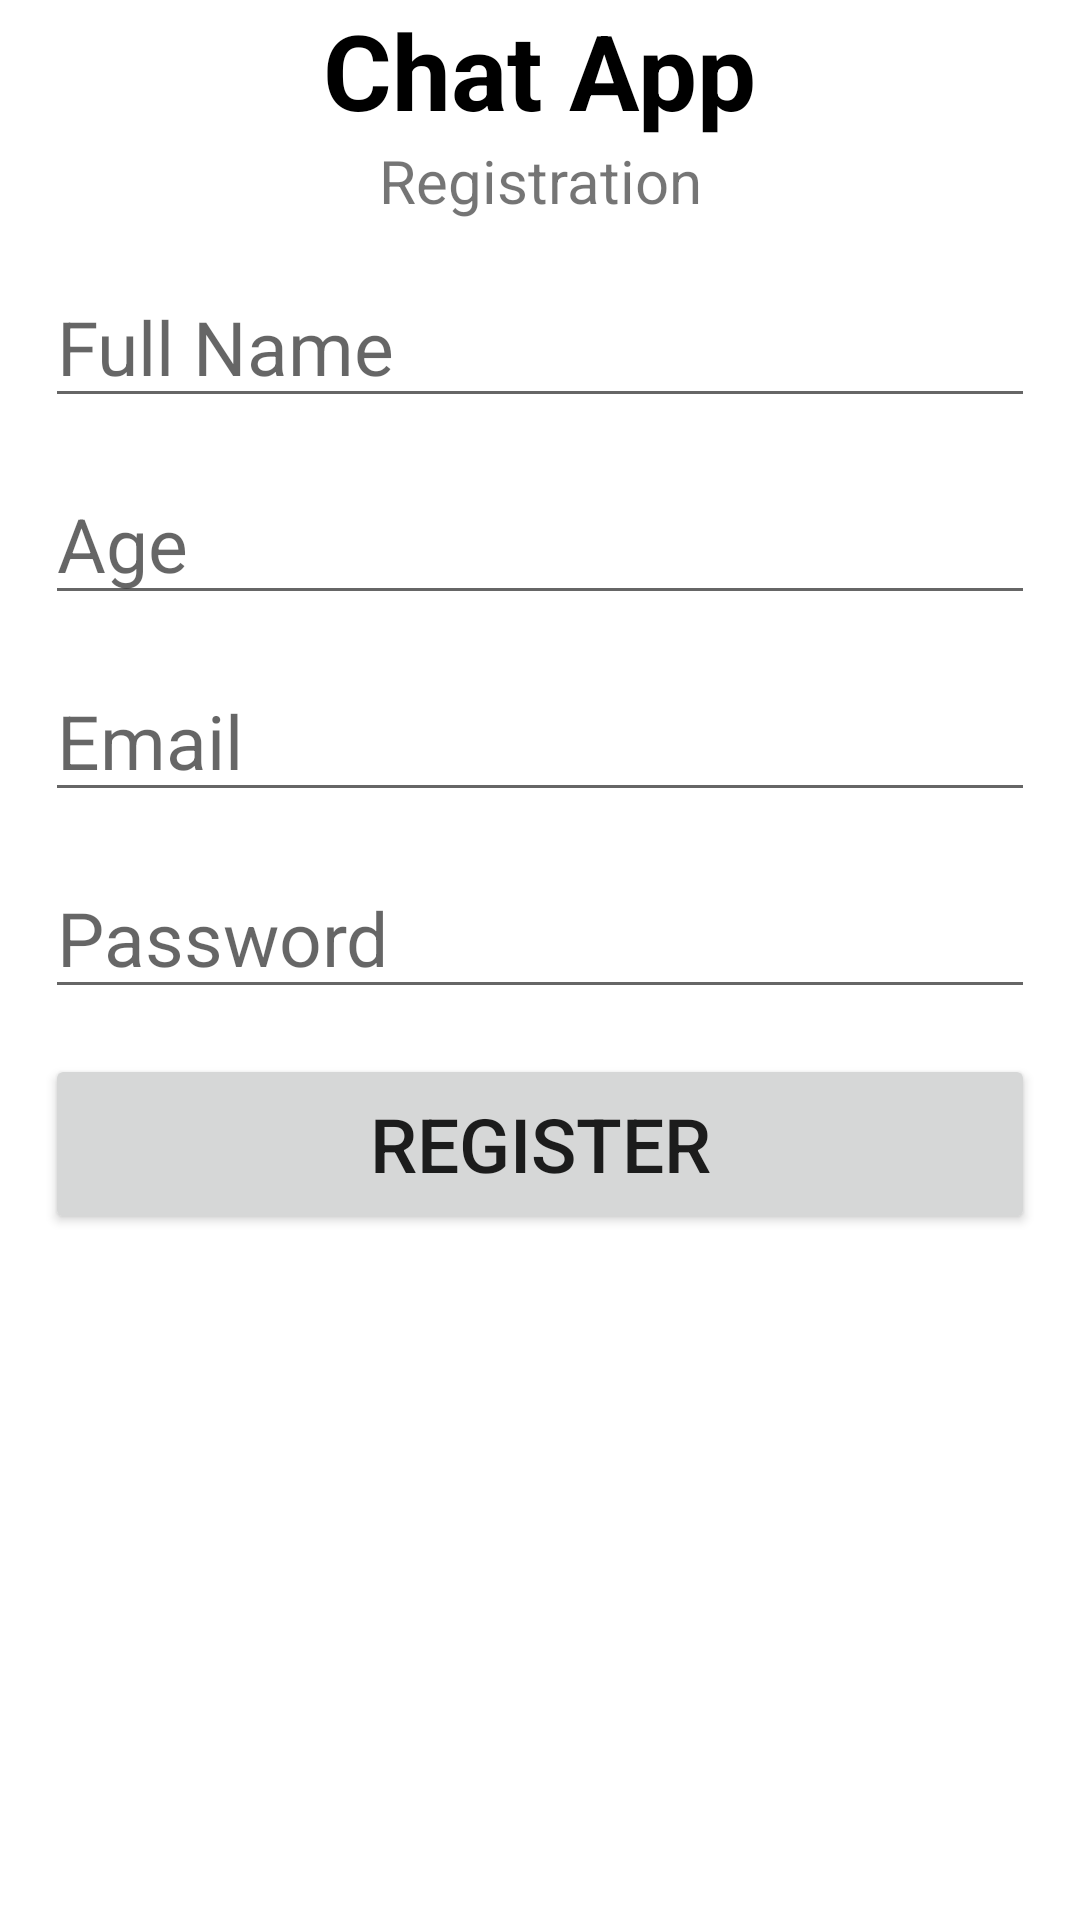

Here is an Android app screen rendered from its layout file. Give the layout XML and the strings, colors and styles it references.
<!-- AndroidManifest.xml: application theme Theme.KtFirebaseChatApp -->
<!-- res/layout/activity_register.xml -->
<?xml version="1.0" encoding="utf-8"?>
<androidx.constraintlayout.widget.ConstraintLayout xmlns:android="http://schemas.android.com/apk/res/android"
    xmlns:app="http://schemas.android.com/apk/res-auto"
    xmlns:tools="http://schemas.android.com/tools"
    android:layout_width="match_parent"
    android:layout_height="match_parent"
    tools:context=".RegisterActivity">
    <TextView
        android:id="@+id/register_chat_app_text_view"
        android:layout_width="wrap_content"
        android:layout_height="wrap_content"
        app:layout_constraintTop_toTopOf="parent"
        app:layout_constraintRight_toRightOf="parent"
        app:layout_constraintLeft_toLeftOf="parent"
        android:text="Chat App"
        android:textSize="35dp"
        android:textColor="@color/black"
        android:textStyle="bold"
        />
    <TextView
        android:id="@+id/registration_text_view"
        android:layout_width="wrap_content"
        android:layout_height="wrap_content"
        app:layout_constraintTop_toBottomOf="@id/register_chat_app_text_view"
        app:layout_constraintRight_toRightOf="parent"
        app:layout_constraintLeft_toLeftOf="parent"
        android:text="Registration"
        android:textSize="20dp"
        />
    <EditText
        android:id="@+id/register_name_edit_text"
        android:layout_width="match_parent"
        android:layout_height="wrap_content"
        app:layout_constraintTop_toBottomOf="@id/registration_text_view"
        app:layout_constraintRight_toRightOf="parent"
        app:layout_constraintLeft_toLeftOf="parent"
        android:inputType="text"
        android:layout_margin="15dp"
        android:hint="Full Name"
        android:textSize="25dp"
        />
    <EditText
        android:id="@+id/register_age_edit_text"
        android:layout_width="match_parent"
        android:layout_height="wrap_content"
        app:layout_constraintTop_toBottomOf="@id/register_name_edit_text"
        app:layout_constraintRight_toRightOf="parent"
        app:layout_constraintLeft_toLeftOf="parent"
        android:inputType="numberDecimal"
        android:layout_margin="15dp"
        android:hint="Age"
        android:textSize="25dp"
        />
    <EditText
        android:id="@+id/register_email_edit_text"
        android:layout_width="match_parent"
        android:layout_height="wrap_content"
        app:layout_constraintTop_toBottomOf="@id/register_age_edit_text"
        app:layout_constraintRight_toRightOf="parent"
        app:layout_constraintLeft_toLeftOf="parent"
        android:inputType="textEmailAddress"
        android:layout_margin="15dp"
        android:hint="Email"
        android:textSize="25dp"
        />
    <EditText
        android:id="@+id/register_password_edit_text"
        android:layout_width="match_parent"
        android:layout_height="wrap_content"
        app:layout_constraintTop_toBottomOf="@id/register_email_edit_text"
        app:layout_constraintRight_toRightOf="parent"
        app:layout_constraintLeft_toLeftOf="parent"
        android:inputType="textPassword"
        android:layout_margin="15dp"
        android:hint="Password"
        android:textSize="25dp"
        />
    <Button
        android:id="@+id/registration_button"
        android:layout_width="match_parent"
        android:layout_height="60dp"
        app:layout_constraintRight_toRightOf="parent"
        app:layout_constraintLeft_toLeftOf="parent"
        app:layout_constraintTop_toBottomOf="@id/register_password_edit_text"
        android:layout_margin="15dp"
        android:text="Register"
        android:textSize="25dp"
        />
    <ProgressBar
        android:id="@+id/register_progress_bar"
        android:layout_width="wrap_content"
        android:layout_height="wrap_content"
        app:layout_constraintRight_toRightOf="parent"
        app:layout_constraintLeft_toLeftOf="parent"
        app:layout_constraintBottom_toBottomOf="parent"
        app:layout_constraintTop_toTopOf="parent"
        android:visibility="invisible"
        />
</androidx.constraintlayout.widget.ConstraintLayout>
<!-- resources referenced by this layout -->
<resources>
  <style name="Theme.KtFirebaseChatApp" parent="Theme.MaterialComponents.DayNight.DarkActionBar">
          
          <item name="colorPrimary">@color/purple_500</item>
          <item name="colorPrimaryVariant">@color/purple_700</item>
          <item name="colorOnPrimary">@color/white</item>
          
          <item name="colorSecondary">@color/teal_200</item>
          <item name="colorSecondaryVariant">@color/teal_700</item>
          <item name="colorOnSecondary">@color/black</item>
          
          <item name="android:statusBarColor" tools:targetApi="l">?attr/colorPrimaryVariant</item>
          
      </style>
  <!-- not gathered from this repository: default colours our renderer supplied (Android Studio template values) -->
  <color name="purple_500">#FF6200EE</color>
  <color name="purple_700">#FF3700B3</color>
  <color name="teal_200">#FF03DAC5</color>
  <color name="teal_700">#FF018786</color>
  <color name="black">#FF000000</color>
  <color name="white">#FFFFFFFF</color>
</resources>
